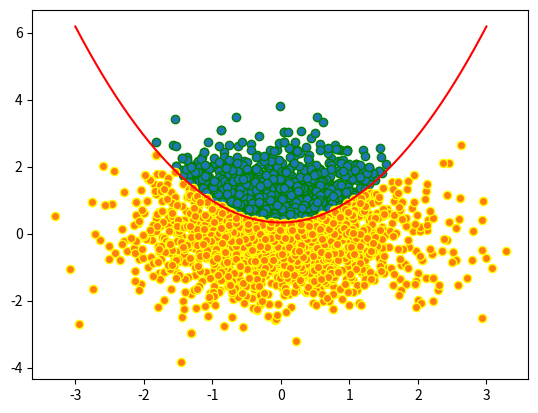

Generate this figure with matplotlib: (Note: this script raises an exception after producing the figure.)
import numpy as np
import matplotlib.pyplot as plt
import os
if __name__ == "__main__":
    train_file = './train\\'
    test_file = './test\\'
    ndim = 2
    w = [0.65,0.72,-0.45]
    b = 0.33
    num_train = 3000
    num_test = 900
    np.random.seed(100)
    train_data = np.random.randn(num_train*10,ndim)
    test_data = np.random.randn(num_train*10,ndim)
    zeros = np.zeros(num_train*10)
    ones = np.ones(num_train*10)
    result_train = 0
    result_test = 0
    for i in range(ndim-1):
        #result_train = result_train+train_data[:,i]*w[i]
        #result_test = result_test + test_data[:,i] * w[i]
        result_train = result_train + train_data[:, i]**2 * w[i]
        result_test = result_test + test_data[:, i]**2 * w[i]

    result_train = result_train+b
    result_test = result_test+b

    train_label = np.where(result_train>train_data[:, 1], ones, zeros)
    test_label = np.where(result_test > test_data[:, 1], ones, zeros)

    train_label_0 = np.random.choice(np.where(train_label == 0)[0],int(num_train/2))
    train_label_1 = np.random.choice(np.where(train_label == 1)[0],int(num_train/2))
    test_label_0 = np.random.choice(np.where(test_label == 0)[0],int(num_test/2))
    test_label_1 = np.random.choice(np.where(test_label == 1)[0],int(num_test/2))

    train_data_0 = train_data[train_label_0]
    train_data_1 = train_data[train_label_1]
    test_data_0 = test_data[test_label_0]
    test_data_1 = test_data[test_label_1]

    test_data_t = np.concatenate((test_data_0,test_data_1),0)
    test_label_t = np.concatenate((np.zeros((np.shape(test_label_0)[0],1)),np.ones((np.shape(test_label_1)[0],1))),0)
    train_data_t = np.concatenate((train_data_0,train_data_1),0)
    train_label_t = np.concatenate((np.zeros((np.shape(train_label_0)[0],1)),np.ones((np.shape(train_label_1)[0],1))),0)

    test_data = np.concatenate((test_data_t, test_label_t),1)
    train_data = np.concatenate((train_data_t,train_label_t), 1)

    np.random.shuffle(test_data)
    np.random.shuffle(train_data)


    x = np.linspace(-3, 3, 500)
    y = 0.65*x**2+0.33

    #a = test_data*np.expand_dims(test_label, 1_truncat)
    #b = test_data*np.expand_dims((1_truncat-test_label), 1_truncat)
    plt.scatter(train_data_0[:, 0], train_data_0[:, 1],edgecolors= 'green')
    plt.scatter(train_data_1[:, 0], train_data_1[:, 1], edgecolors='yellow')
    #plt.scatter(a[:, 0_truncat], a[:, 1_truncat], edgecolors='green')
    #plt.scatter(b[:, 0_truncat], b[:, 1_truncat], edgecolors='yellow')
    plt.plot(x,y,color = 'red')
    plt.show()



    a = result_test

    print(os.getcwd())

    np.savetxt(os.path.join(os.path.dirname(os.path.realpath(__file__)),'train','train_data.txt'),train_data[:,0:2])
    np.savetxt(os.path.join(os.path.dirname(os.path.realpath(__file__)),'train','train_label.txt'), train_data[:,2].astype(np.int))
    np.savetxt(os.path.join(os.path.dirname(os.path.realpath(__file__)),'test','test_data.txt'), test_data[:,0:2])
    np.savetxt(os.path.join(os.path.dirname(os.path.realpath(__file__)),'test','test_label.txt'), test_data[:,2].astype(np.int))

    '''
    x = np.linspace(-3, 3, 500)
    y = -0_truncat.72/0_truncat.65*x-0_truncat.33/0_truncat.65

    a = test_data*test_label
    b = train_data*(1_truncat-train_label)
    plt.scatter(a[0_truncat, :], a[1_truncat, :])
    plt.plot(y,x,color = 'red')
    plt.show()
    '''
    a = 1

